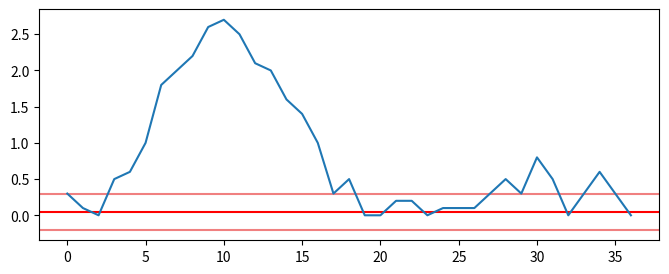

Recreate this plot in Python.
import matplotlib.pyplot as plt


x0 = [0, 1, 2, 3, 4, 5, 6, 7, 8, 9, 10, 11, 12, 13, 14, 15, 16, 17, 18, 19, 20, 21, 22, 23, 24, 25, 26, 27, 28, 29,
         30, 31, 32, 33, 34, 35, 36]
y0 = [0.3, 0.1, 0, 0.5, 0.6, 1, 1.8, 2, 2.2, 2.6, 2.7, 2.5, 2.1, 2, 1.6, 1.4, 1, 0.3, 0.5, -0.3, 0, -0.2, 0.9, 1.1,
         0.5, -0.8, -2.1, -2.3, -2.5, -2.3, -1.8, -1.5, 0, 0.3, 0.6, -0.3, 0]
y1 = [0.3, 0.1, 0, 0.5, 0.6, 1, 1.8, 2, 2.2, 2.6, 2.7, 2.5, 2.1, 2, 1.6, 1.4, 1, 0.3, 0.5, 0, 0, 0.2, 0.2, 0,
         0.1, 0.1, 0.1, 0.3, 0.5, 0.3, 0.8, 0.5, 0, 0.3, 0.6, 0.3, 0]

def proportionsValInterval(y, max, min):
    S = 0
    for elmts in y:
        if elmts >= min and elmts <= max :
            S += 1
    return S/len(y)


def Moy(y, delta, alpha): #delta c'est Max-min, alpha c'est le nombre de points qu'on cherche
    Max = max(y)
    Min = min(y)

    proportion = proportionsValInterval(y, Min + delta / 2, Min - delta / 2)

    moy = Min
    while moy < Max :
        moy += alpha

        if proportionsValInterval(y, moy+delta/2, moy-delta/2) > proportion :
            proportion = proportionsValInterval(y, moy+delta/2, moy-delta/2)
            Moy = moy

    return Moy


delta = 0.5
alpha = 0.01

Moy = Moy(y1,delta, alpha)

Max = Moy+delta/2
Min = Moy-delta/2


fig, ax = plt.subplots(figsize=(8, 3), dpi=100)
ax.axhline(Max, color='lightcoral')
ax.axhline(Min, color='lightcoral')
ax.axhline(Moy, color='red')
ax.plot(x0, y1)


plt.show()